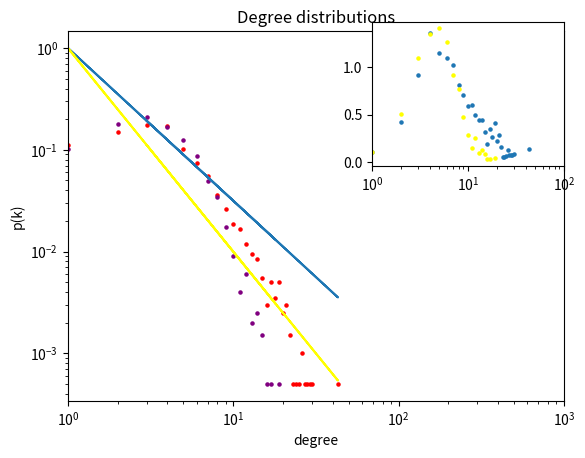

Reproduce this figure in Python.
import numpy as np
import pandas as pd
import matplotlib.pyplot as plt
import csv
import networkx as nx
import os
import random
import collections
#a model for social network复现

G = nx.path_graph(30)#从30个节点单链开始
new_node=30
while new_node <2000:
    
    node = list(map(int,G.nodes))#图中节点列表，元素整数型

    init_node = []
    adj_node = []
    snd_node = []
    add_node = []
    p = random.random()
    if p<0.95:
        init_node.append(random.choice(node))
    else:
        init_node.extend(random.sample(node,2))
    for n, nbrs in G.adj.items():
        if n in init_node:
            for key in nbrs:
                adj_node.append(int(key))#添加第二层节点
    p2 = random.random()
    if p2<(1/4):
        k=0
    elif p2<(1/2):
        k=1
    elif p2<(3/4):
        k=2
    elif p2<1:
        k=3
    G.add_node(30)#添加节点
    add_node.extend(init_node)
    if k<=len(adj_node):
        add_node.extend(random.sample(adj_node,k))
    else:
        add_node.extend(adj_node)
    for n in add_node:
        G.add_edge(new_node,n)
    new_node=new_node+1
#pos=nx.spring_layout(G) 
#nx.draw(G,pos,node_size=10)
#nx.write_gexf(G,'28social_network_400000.gexf')
print('a')
#plt.show()

H = nx.path_graph(30)#从30个节点单链开始
new_node=30
while new_node <2000:
    
    node = list(map(int,H.nodes))#图中节点列表，元素整数型

    init_node = []
    adj_node = []
    snd_node = []
    add_node = []
    p = random.random()
    if p<0.95:
        init_node.append(random.choice(node))
    else:
        init_node.extend(random.sample(node,2))
    for n, nbrs in G.adj.items():
        if n in init_node:
            for key in nbrs:
                adj_node.append(int(key))#添加第二层节点
    p2 = random.random()
    if p2<(1/3):
        k=0
    elif p2<(2/3):
        k=1
    elif p2<1:
        k=2
    H.add_node(30)#添加节点
    add_node.extend(init_node)
    if k<=len(adj_node):
        add_node.extend(random.sample(adj_node,k))
    else:
        add_node.extend(adj_node)
    for n in add_node:
        H.add_edge(new_node,n)
    new_node=new_node+1
#度分布
degree =[]
p = []#理论值
p1 = []#理论值
for n, d in G.degree():
    k=d**(-1.5)
    k1=pow(d,-2)
    degree.append(d)
    p.append(k)
    p1.append(k1)

degree_sequence=sorted(degree,reverse=True)
H_degree_sequence = sorted([d for n, d in H.degree()], reverse=True) 
H_degreeCount = collections.Counter(H_degree_sequence)
H_deg, H_cnt = zip(*H_degreeCount.items())
#实际值

degreeCount = collections.Counter(degree_sequence)
deg, cnt = zip(*degreeCount.items())
pcnt=[]
for i in cnt:
    pcnt.append(i/2000)

H_pcnt=[]
for i in H_cnt:
    H_pcnt.append(i/2000)
fig1, ax1 = plt.subplots()
ax1.set_xscale("log")
ax1.set_yscale("log")
ax1.set_xlim(1e0, 1e3)
ax1.plot(degree,p)#理论值
ax1.plot(degree,p1,c='yellow')#理论值
#fig2, ax2 = plt.subplots()
ax1.scatter(deg,pcnt, s=5,c='red')#论文中情况2的实际值
ax1.scatter(H_deg,H_pcnt, s=5,c='purple')#情况3的实际值
#plt.loglog(p,degree_sequence)
plt.title("Degree distributions")
plt.ylabel("p(k)")
plt.xlabel("degree")
print(deg[:5])
print(pcnt[:5])
y2 = []
for i in range(len(deg)):
    y2.append(pcnt[i]/(deg[i]**(-1.5)))
y3 = []
for i in range(len(H_deg)):
    y3.append(H_pcnt[i]/(H_deg[i]**(-1.5)))
# draw graph in inset
ax2=fig1.add_axes([0.6, 0.6, 0.3, 0.3])
ax2.set_xscale('log')
ax2.set_xlim(1e0,1e2)
ax2.scatter(deg,y2,s=5)
ax2.scatter(H_deg,y3,s=5,c='yellow')
plt.show()
